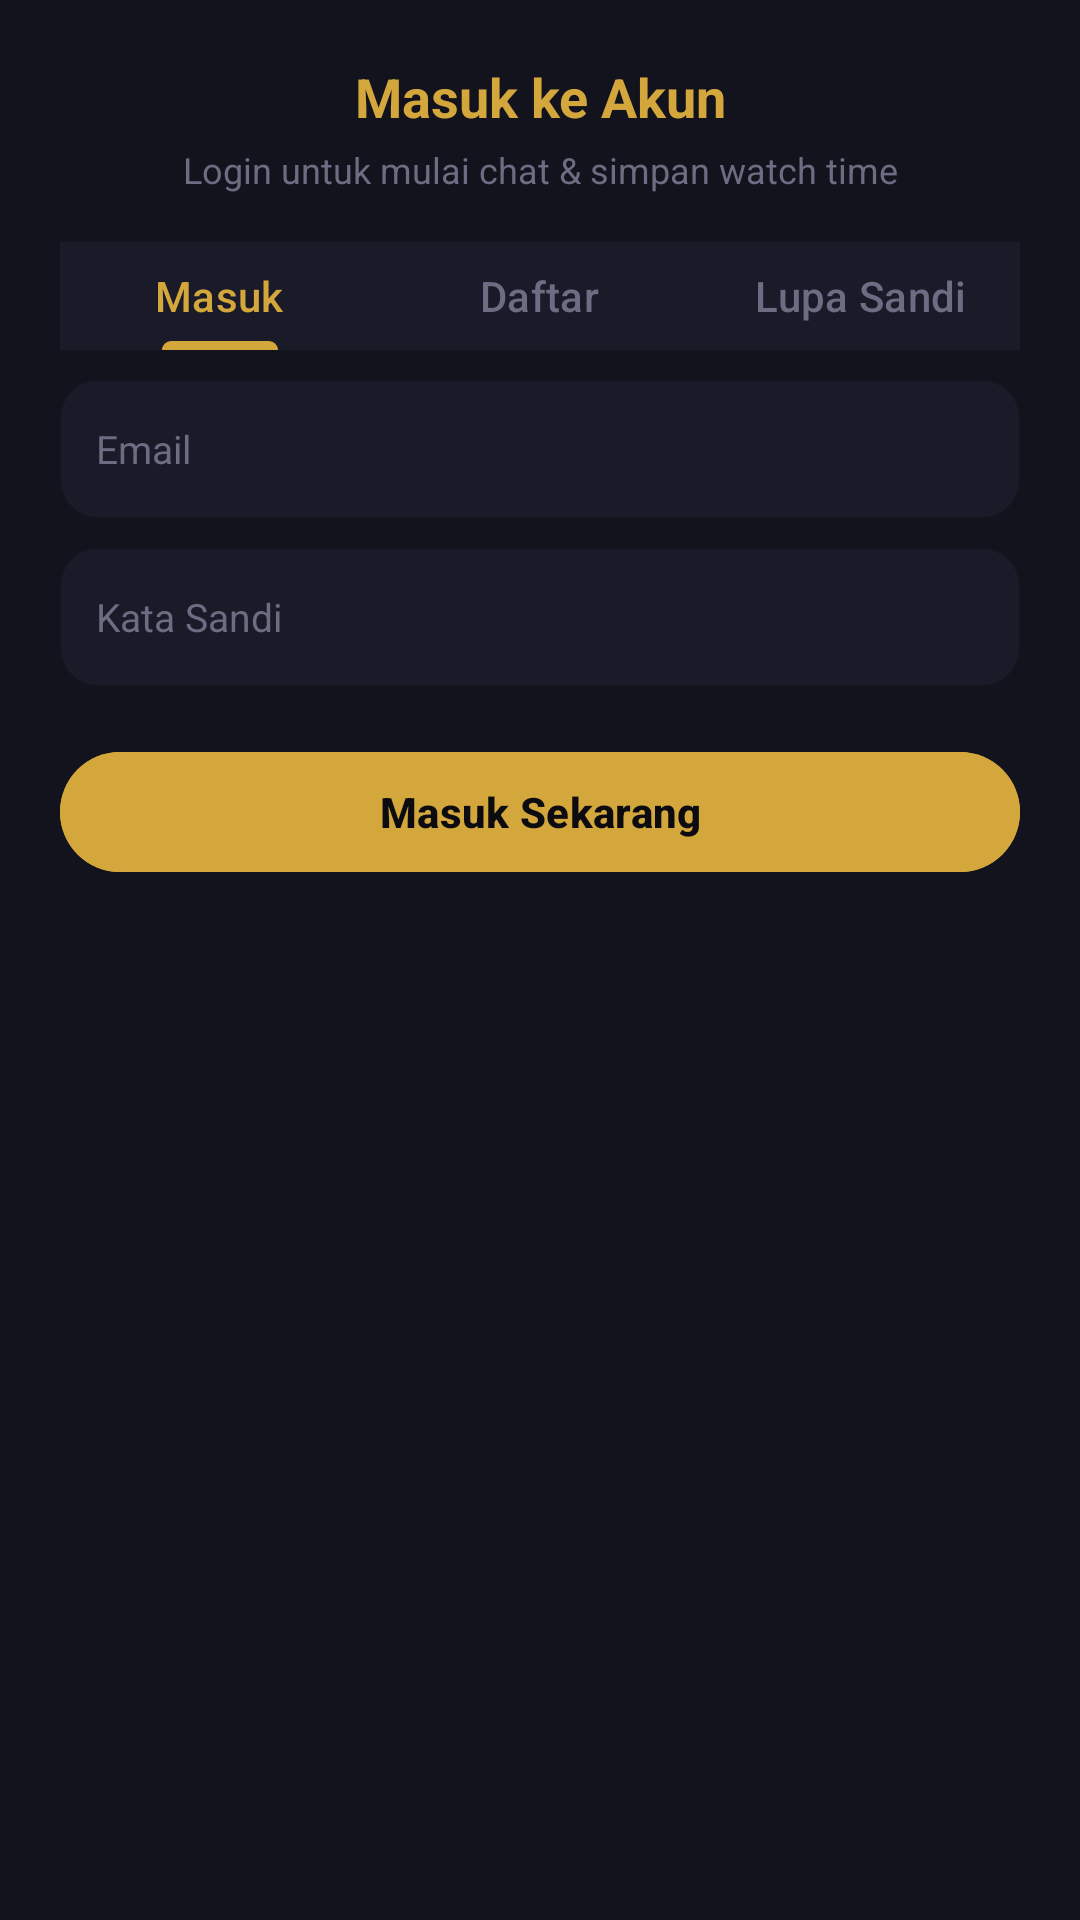

The Android layout XML behind this screen, and the referenced resources:
<!-- AndroidManifest.xml: application theme Theme.NdikaNime -->
<!-- res/layout/dialog_auth.xml -->
<?xml version="1.0" encoding="utf-8"?>
<LinearLayout xmlns:android="http://schemas.android.com/apk/res/android"
    xmlns:app="http://schemas.android.com/apk/res-auto"
    android:layout_width="match_parent"
    android:layout_height="wrap_content"
    android:background="@color/bg_surface"
    android:orientation="vertical"
    android:padding="20dp">

    <TextView
        android:id="@+id/tvAuthTitle"
        android:layout_width="match_parent"
        android:layout_height="wrap_content"
        android:gravity="center"
        android:text="Masuk ke Akun"
        android:textColor="@color/accent_gold"
        android:textSize="18sp"
        android:textStyle="bold" />

    <TextView
        android:layout_width="match_parent"
        android:layout_height="wrap_content"
        android:layout_marginTop="4dp"
        android:gravity="center"
        android:text="Login untuk mulai chat &amp; simpan watch time"
        android:textColor="@color/text_muted"
        android:textSize="12sp" />

    <com.google.android.material.tabs.TabLayout
        android:id="@+id/tabAuth"
        android:layout_width="match_parent"
        android:layout_height="36dp"
        android:layout_marginTop="16dp"
        android:background="@color/bg_card"
        app:tabIndicatorColor="@color/accent_gold"
        app:tabSelectedTextColor="@color/accent_gold"
        app:tabTextColor="@color/text_muted">

        <com.google.android.material.tabs.TabItem
            android:layout_width="wrap_content"
            android:layout_height="wrap_content"
            android:text="Masuk" />

        <com.google.android.material.tabs.TabItem
            android:layout_width="wrap_content"
            android:layout_height="wrap_content"
            android:text="Daftar" />

        <com.google.android.material.tabs.TabItem
            android:layout_width="wrap_content"
            android:layout_height="wrap_content"
            android:text="Lupa Sandi" />
    </com.google.android.material.tabs.TabLayout>

    <EditText
        android:id="@+id/etName"
        android:layout_width="match_parent"
        android:layout_height="46dp"
        android:layout_marginTop="12dp"
        android:background="@drawable/bg_search_input"
        android:hint="Nama Panggilan / Nickname"
        android:inputType="textPersonName"
        android:paddingStart="12dp"
        android:paddingEnd="12dp"
        android:textColor="@color/text_primary"
        android:textColorHint="@color/text_muted"
        android:textSize="13sp"
        android:visibility="gone" />

    <EditText
        android:id="@+id/etEmail"
        android:layout_width="match_parent"
        android:layout_height="46dp"
        android:layout_marginTop="10dp"
        android:background="@drawable/bg_search_input"
        android:hint="Email"
        android:inputType="textEmailAddress"
        android:paddingStart="12dp"
        android:paddingEnd="12dp"
        android:textColor="@color/text_primary"
        android:textColorHint="@color/text_muted"
        android:textSize="13sp" />

    <EditText
        android:id="@+id/etPassword"
        android:layout_width="match_parent"
        android:layout_height="46dp"
        android:layout_marginTop="10dp"
        android:background="@drawable/bg_search_input"
        android:hint="Kata Sandi"
        android:inputType="textPassword"
        android:paddingStart="12dp"
        android:paddingEnd="12dp"
        android:textColor="@color/text_primary"
        android:textColorHint="@color/text_muted"
        android:textSize="13sp" />

    <com.google.android.material.button.MaterialButton
        android:id="@+id/btnSubmitAuth"
        android:layout_width="match_parent"
        android:layout_height="48dp"
        android:layout_marginTop="18dp"
        android:backgroundTint="@color/accent_gold"
        android:text="Masuk Sekarang"
        android:textColor="@color/bg_dark"
        android:textSize="14sp"
        android:textStyle="bold"
        app:cornerRadius="24dp" />

    <ProgressBar
        android:id="@+id/pbAuth"
        android:layout_width="wrap_content"
        android:layout_height="wrap_content"
        android:layout_gravity="center"
        android:layout_marginTop="8dp"
        android:indeterminateTint="@color/accent_gold"
        android:visibility="gone" />

</LinearLayout>
<!-- resources referenced by this layout -->
<resources>
  <color name="accent_gold">#D4A73C</color>
  <color name="bg_card">#1A1A28</color>
  <color name="bg_dark">#0B0B10</color>
  <color name="bg_surface">#13131D</color>
  <color name="text_muted">#6C6C82</color>
  <color name="text_primary">#FFFFFF</color>
  <!-- drawable bg_search_input (drawable) -->
  <?xml version="1.0" encoding="utf-8"?>
  <shape xmlns:android="http://schemas.android.com/apk/res/android"
      android:shape="rectangle">
      <corners android:radius="12dp" />
      <solid android:color="@color/bg_card" />
      <stroke android:width="1dp" android:color="@color/border_subtle" />
  </shape>
  <style name="Theme.NdikaNime" parent="Theme.Material3.Dark.NoActionBar">
          <item name="android:windowBackground">@color/bg_dark</item>
          <item name="android:colorBackground">@color/bg_dark</item>
          <item name="colorPrimary">@color/accent_gold</item>
          <item name="colorSecondary">@color/accent_orange</item>
          <item name="colorSurface">@color/bg_surface</item>
          <item name="android:statusBarColor">@color/bg_dark</item>
          <item name="android:navigationBarColor">@color/bg_dark</item>
          <item name="android:windowLightStatusBar">false</item>
          <item name="android:windowAnimationStyle">@style/WindowAnimationTransition</item>
      </style>
  <color name="border_subtle">#1F2F2F45</color>
  <color name="accent_orange">#FF4E2D</color>
  <style name="WindowAnimationTransition">
          <item name="android:activityOpenEnterAnimation">@anim/slide_in_right</item>
          <item name="android:activityOpenExitAnimation">@anim/slide_out_left</item>
          <item name="android:activityCloseEnterAnimation">@anim/slide_in_left</item>
          <item name="android:activityCloseExitAnimation">@anim/slide_out_right</item>
      </style>
</resources>
